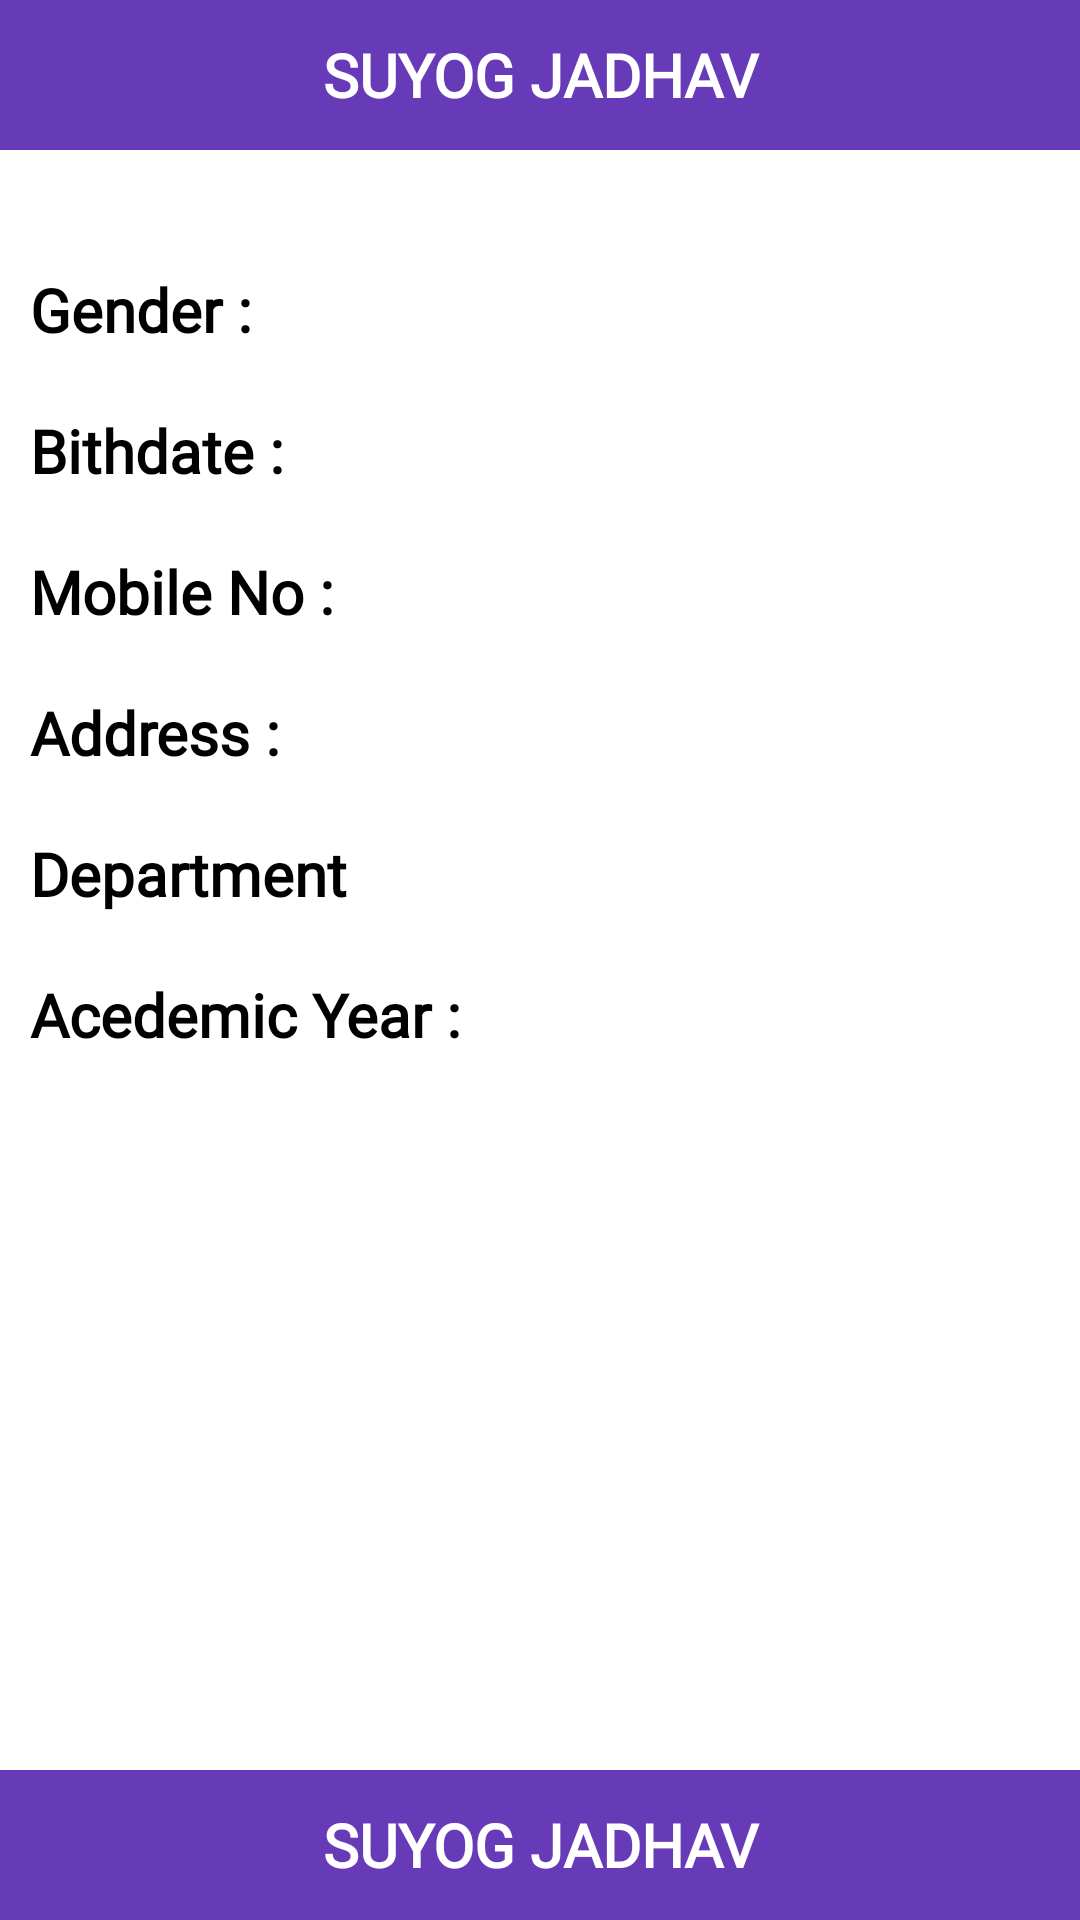

Write the Android layout XML for this screen, with the resource values it uses.
<!-- AndroidManifest.xml: application theme Theme.CanteenPr -->
<!-- res/layout/profile_list_item.xml -->
<?xml version="1.0" encoding="utf-8"?>
<RelativeLayout
    xmlns:android="http://schemas.android.com/apk/res/android"
    xmlns:app="http://schemas.android.com/apk/res-auto"
    xmlns:tools="http://schemas.android.com/tools"
    android:layout_width="match_parent"
    android:orientation="vertical"
    android:layout_height="match_parent">
<LinearLayout
    android:layout_width="match_parent"
    android:layout_height="wrap_content"
    android:orientation="vertical">
    <TextView
        android:id="@+id/tvn_sname"
        android:layout_width="match_parent"
        android:layout_height="50dp"
        android:layout_gravity="center"
        android:background="@color/colorPrimaryDark"
        android:textAllCaps="true"
        android:text="Suyog jadhav"
        android:fontFamily="@font/sanspro"
        android:gravity="center"
        android:textColor="@color/white"
        android:textSize="20dp"
        android:textStyle="bold" />
    <TextView
        android:id="@+id/tvn_scollageid"
        android:layout_width="wrap_content"
        android:layout_height="wrap_content"
        android:textAllCaps="true"
        android:textStyle="bold"
        android:textSize="16sp"
        android:textColor="@color/black"
        android:layout_gravity="center"
        android:layout_marginTop="8dp"/>

    <LinearLayout
        android:layout_width="match_parent"
        android:layout_height="wrap_content"
        android:layout_margin="10dp"
        android:orientation="horizontal">

        <TextView

            android:layout_width="wrap_content"
            android:layout_height="wrap_content"
            android:text="Gender : "
            android:fontFamily="@font/sanspro"
            android:textColor="@color/black"
            android:textStyle="bold"
            android:textSize="20dp"/>
        <TextView
            android:id="@+id/tvn_sgender"
            android:layout_width="wrap_content"
            android:layout_height="wrap_content"
            android:text=""
            android:fontFamily="@font/sanspro"
            android:layout_marginLeft="10dp"
            android:textSize="20dp"/>

    </LinearLayout>
    <LinearLayout
        android:layout_width="match_parent"
        android:layout_height="wrap_content"
        android:layout_margin="10dp"
        android:orientation="horizontal">

        <TextView

            android:layout_width="wrap_content"
            android:layout_height="wrap_content"
            android:text="Bithdate : "
            android:fontFamily="@font/sanspro"
            android:textStyle="bold"
            android:textColor="@color/black"
            android:textSize="20dp"/>
        <TextView
            android:id="@+id/tvn_sbirthdate"
            android:layout_width="wrap_content"
            android:layout_height="wrap_content"
            android:fontFamily="@font/sanspro"
            android:layout_marginLeft="10dp"
            android:textSize="20dp"/>

    </LinearLayout>
    <LinearLayout
        android:layout_width="match_parent"
        android:layout_height="wrap_content"
        android:layout_margin="10dp"
        android:orientation="horizontal">

        <TextView

            android:layout_width="wrap_content"
            android:layout_height="wrap_content"
            android:text="Mobile No : "
            android:fontFamily="@font/sanspro"
            android:textColor="@color/black"
            android:textStyle="bold"
            android:textSize="20dp"/>
        <TextView
            android:id="@+id/tvn_smnumber"
            android:layout_width="wrap_content"
            android:layout_height="wrap_content"
            android:text=""
            android:fontFamily="@font/sanspro"
            android:layout_marginLeft="10dp"
            android:textSize="20dp"/>

    </LinearLayout>
    <LinearLayout
        android:layout_width="match_parent"
        android:layout_height="wrap_content"
        android:layout_margin="10dp"
        android:orientation="horizontal">

        <TextView

            android:layout_width="wrap_content"
            android:layout_height="wrap_content"
            android:text="Address : "
            android:fontFamily="@font/sanspro"
            android:textColor="@color/black"
            android:textStyle="bold"
            android:textSize="20dp"/>
        <TextView
            android:id="@+id/tvn_saddress"
            android:layout_width="wrap_content"
            android:layout_height="wrap_content"
            android:text=""
            android:fontFamily="@font/sanspro"
            android:layout_marginLeft="10dp"
            android:textSize="20dp"/>

    </LinearLayout>
    <LinearLayout
    android:layout_width="match_parent"
    android:layout_height="wrap_content"
    android:layout_margin="10dp"
    android:orientation="horizontal">

        <TextView

            android:layout_width="wrap_content"
            android:layout_height="match_parent"
            android:text="Department"
            android:fontFamily="@font/sanspro"
            android:textColor="@color/black"
            android:textSize="20dp"
            android:textStyle="bold" />
    <TextView
        android:id="@+id/tvn_sdepartment"
        android:layout_width="wrap_content"
        android:layout_height="wrap_content"
        android:text=""
        android:fontFamily="@font/sanspro"
        android:layout_marginLeft="10dp"
        android:textSize="20dp"/>

</LinearLayout>
    <LinearLayout
    android:layout_width="match_parent"
    android:layout_height="wrap_content"
    android:layout_margin="10dp"
    android:orientation="horizontal">

    <TextView

        android:layout_width="wrap_content"
        android:layout_height="wrap_content"
        android:text="Acedemic Year : "
        android:fontFamily="@font/sanspro"
        android:textColor="@color/black"
        android:textStyle="bold"
        android:textSize="20dp"/>

    <TextView
        android:id="@+id/tvn_sacadamic_year"
        android:layout_width="wrap_content"
        android:layout_height="wrap_content"
        android:text=""
        android:fontFamily="@font/sanspro"
        android:layout_marginLeft="10dp"
        android:textSize="20dp"/>

</LinearLayout>
</LinearLayout>



    <TextView
        android:id="@+id/tvn_wallet"
        android:layout_width="match_parent"
        android:layout_height="50dp"
        android:layout_gravity="center"
        android:background="@color/colorPrimaryDark"
        android:textAllCaps="true"
        android:text="Suyog jadhav"
        android:layout_alignParentBottom="true"
        android:fontFamily="@font/sanspro"
        android:gravity="center"
        android:textColor="@color/white"
        android:textSize="20dp"
        android:textStyle="bold" />

</RelativeLayout>
<!-- resources referenced by this layout -->
<resources>
  <color name="black">#000000</color>
  <color name="colorPrimaryDark">#673AB7</color>
  <color name="white">#FFFFFF</color>
  <style name="Theme.CanteenPr" parent="Theme.MaterialComponents.DayNight.DarkActionBar">
          
          <item name="colorPrimary">@color/colorPrimary</item>
          <item name="colorPrimaryVariant">@color/colorPrimaryDark</item>
          <item name="colorOnPrimary">@color/white</item>
          
          <item name="colorSecondary">@color/colorPrimary</item>
          <item name="colorSecondaryVariant">@color/colorPrimaryDark</item>
          <item name="colorOnSecondary">@color/black</item>
          
          <item name="android:statusBarColor" tools:targetApi="l">?attr/colorPrimaryVariant</item>
          
      </style>
  <color name="colorPrimary">#673AB7</color>
</resources>
